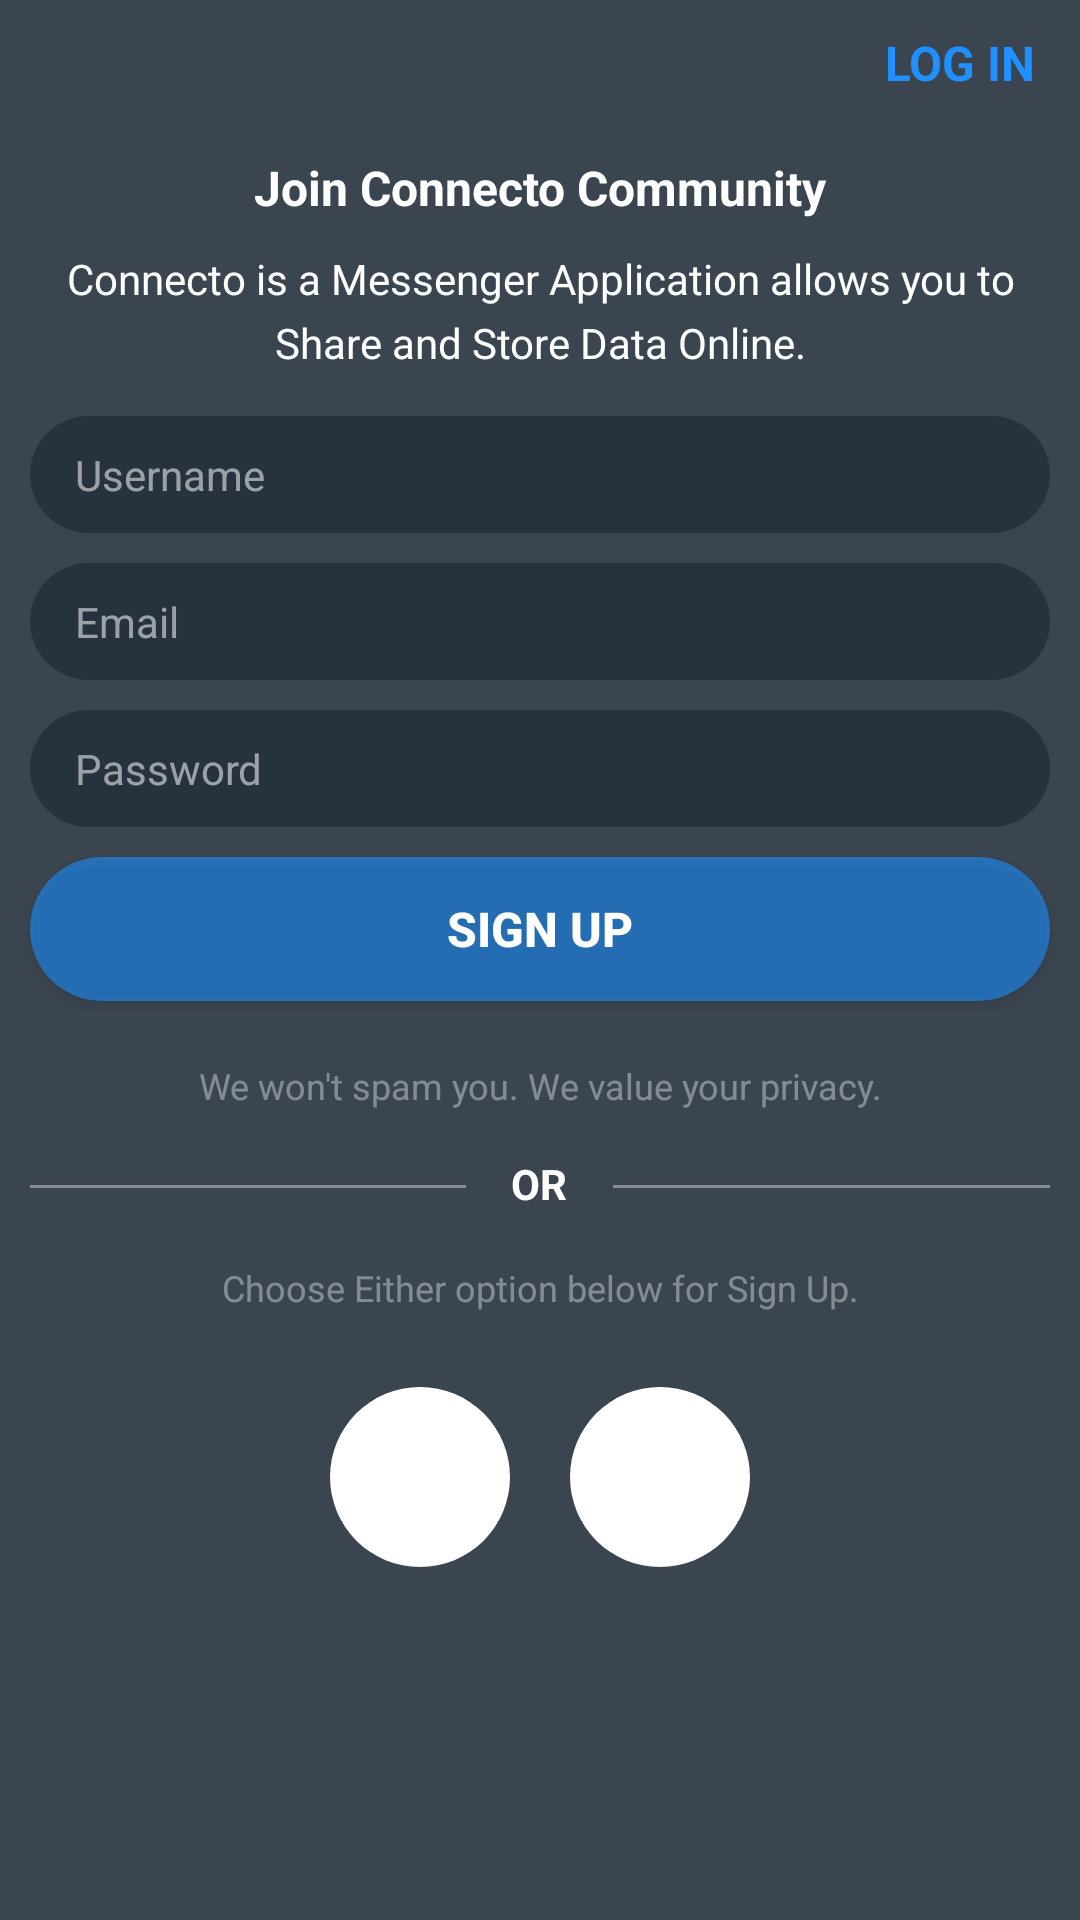

Here is an Android app screen rendered from its layout file. Give the layout XML and the strings, colors and styles it references.
<!-- AndroidManifest.xml: application theme AppTheme.NoActionBar -->
<!-- res/layout/activity_register.xml -->
<?xml version="1.0" encoding="utf-8"?>
<LinearLayout xmlns:android="http://schemas.android.com/apk/res/android"
    xmlns:app="http://schemas.android.com/apk/res-auto"
    xmlns:tools="http://schemas.android.com/tools"
    android:layout_width="match_parent"
    android:layout_height="match_parent"
    android:background="@color/darkBlue_bg"
    android:orientation="vertical"
    tools:context=".screen.RegisterActivity">

    <LinearLayout
        android:id="@+id/root"
        android:layout_width="match_parent"
        android:layout_height="wrap_content"
        android:orientation="horizontal"
        tools:ignore="UseCompoundDrawables">

        <ImageView
            android:layout_width="wrap_content"
            android:layout_height="wrap_content"
            android:padding="10dp"
            android:layout_marginStart="5dp"
            android:src="@drawable/ic_baseline_link_24"
            android:contentDescription="@string/todo" />

        <TextView
            android:id="@+id/login"
            android:layout_width="0dp"
            android:layout_height="wrap_content"
            android:text="@string/log_in"
            android:textColor="#1e90ff"
            android:textStyle="bold"
            android:textAllCaps="true"
            android:onClick="to_login"
            android:layout_marginEnd="5dp"
            android:textSize="16sp"
            android:padding="10dp"
            android:gravity="right"
            android:layout_weight="1"
            tools:ignore="RtlHardcoded" />



    </LinearLayout>

    <TextView
        android:layout_width="match_parent"
        android:layout_height="wrap_content"
        android:textStyle="bold"
        android:textSize="16sp"
        android:gravity="center"
        android:layout_marginTop="10dp"
        android:textColor="@color/white"
        android:text="@string/join_connecto_community"/>

    <TextView
        android:layout_width="match_parent"
        android:layout_height="wrap_content"
        android:textSize="14sp"
        android:gravity="center"
        android:layout_marginTop="10dp"
        android:textColor="@color/white"
        android:lineSpacingExtra="5dp"
        android:layout_marginHorizontal="20dp"
        android:text="@string/connecto_definition"/>

    <EditText
        android:id="@+id/username_editText"
        android:layout_width="match_parent"
        android:layout_height="wrap_content"
        android:layout_marginTop="15dp"
        android:layout_marginHorizontal="10dp"
        android:hint="@string/username"
        android:textColor="@color/white"
        android:textColorHint="@color/hint_white"
        android:autofillHints=""
        android:textSize="14sp"
        android:background="@drawable/round_edittext_bg"
        android:paddingVertical="10dp"
        android:paddingLeft="15dp"
        android:inputType="text" />

    <EditText
        android:id="@+id/email_editText"
        android:layout_width="match_parent"
        android:layout_height="wrap_content"
        android:layout_marginTop="10dp"
        android:layout_marginHorizontal="10dp"
        android:hint="@string/email"
        android:textColor="@color/white"
        android:textColorHint="@color/hint_white"
        android:autofillHints=""
        android:textSize="14sp"
        android:background="@drawable/round_edittext_bg"
        android:paddingVertical="10dp"
        android:paddingLeft="15dp"
        android:inputType="textEmailAddress" />

    <EditText
        android:id="@+id/password_editText"
        android:layout_width="match_parent"
        android:layout_height="wrap_content"
        android:layout_marginTop="10dp"
        android:layout_marginHorizontal="10dp"
        android:hint="@string/password"
        android:textColor="@color/white"
        android:textColorHint="@color/hint_white"
        android:autofillHints=""
        android:textSize="14sp"
        android:background="@drawable/round_edittext_bg"
        android:paddingVertical="10dp"
        android:paddingLeft="15dp"
        android:inputType="textPassword" />

    <EditText
        android:id="@+id/mobile_editText"
        android:layout_width="match_parent"
        android:layout_height="wrap_content"
        android:layout_marginTop="10dp"
        android:layout_marginHorizontal="10dp"
        android:hint="@string/mobile_number"
        android:visibility="gone"
        android:maxLength="10"
        android:textColor="@color/white"
        android:textColorHint="@color/hint_white"
        android:autofillHints=""
        android:textSize="14sp"
        android:background="@drawable/round_edittext_bg"
        android:paddingVertical="10dp"
        android:paddingLeft="15dp"
        android:inputType="phone" />


    <Button
        android:id="@+id/sign_up_btn"
        android:layout_width="match_parent"
        android:layout_height="wrap_content"
        android:layout_marginTop="10dp"
        android:layout_marginHorizontal="10dp"
        android:layout_marginBottom="20dp"
        android:text="@string/sign_up"
        android:textAllCaps="true"
        android:textStyle="bold"
        android:onClick="register_now"
        android:textColorHint="@color/hint_white"
        android:autofillHints=""
        android:textColor="@color/white"
        android:gravity="center"
        android:textSize="16sp"
        android:background="@drawable/round_button_bg" />

    <Button
        android:id="@+id/verify_btn"
        android:layout_width="match_parent"
        android:layout_height="wrap_content"
        android:layout_marginTop="10dp"
        android:layout_marginHorizontal="10dp"
        android:layout_marginBottom="20dp"
        android:text="@string/verify"
        android:textAllCaps="true"
        android:visibility="gone"
        android:textStyle="bold"
        android:onClick="verify_now"
        android:textColorHint="@color/hint_white"
        android:autofillHints=""
        android:textColor="@color/white"
        android:gravity="center"
        android:textSize="16sp"
        android:background="@drawable/round_button_bg" />



    <TextView
        android:layout_width="match_parent"
        android:layout_height="wrap_content"
        android:textColor="#60FFFFFF"
        android:gravity="center"
        android:textSize="12sp"
        android:layout_marginBottom="15dp"
        android:text="@string/we_won_t_spam_you_we_value_your_privacy"/>

    <LinearLayout
        android:layout_width="match_parent"
        android:layout_height="wrap_content"
        android:orientation="horizontal">

        <View
            android:layout_width="0dp"
            android:layout_weight="1"
            android:layout_margin="10dp"
            android:layout_height="1dp"
            android:background="#60FFFFFF"/>

        <TextView
            android:layout_width="0dp"
            android:layout_height="wrap_content"
            android:text="@string/or"
            android:textStyle="bold"
            android:gravity="center"
            android:textColor="@color/white"
            android:layout_weight="0.2"
            android:textSize="14sp"/>

        <View
            android:layout_width="0dp"
            android:layout_weight="1"
            android:layout_margin="10dp"
            android:layout_height="1dp"
            android:background="#60FFFFFF"/>

    </LinearLayout>

    <LinearLayout
        android:layout_width="match_parent"
        android:layout_height="wrap_content"
        android:orientation="vertical">

        <TextView
            android:layout_width="match_parent"
            android:layout_height="wrap_content"
            android:textColor="#60FFFFFF"
            android:layout_marginVertical="15dp"
            android:gravity="center"
            android:textSize="12sp"
            android:text="Choose Either option below for Sign Up."/>

       <LinearLayout

           android:layout_width="match_parent"
           android:gravity="center"
           android:layout_height="wrap_content"
           android:layout_marginHorizontal="60dp"
           android:orientation="horizontal">

           <ImageView
               android:id="@+id/google_iv"
               android:layout_width="60dp"
               android:background="@drawable/circular_white_bg"
               android:layout_margin="10dp"
               android:padding="12dp"
               android:onClick="google_signup"
               android:layout_height="60dp"
                android:src="@drawable/goole_icon"/>

           <ImageView
               android:id="@+id/phone_iv"
               android:layout_width="60dp"
               android:background="@drawable/circular_white_bg"
               android:layout_margin="10dp"
               android:padding="12dp"
               android:layout_height="60dp"
               android:onClick="phone_signUp"
               android:src="@drawable/phone_icon"/>

           <ImageView
               android:id="@+id/connecto_iv"
               android:layout_width="60dp"
               android:background="@drawable/circular_white_bg"
               android:layout_margin="10dp"
               android:padding="12dp"
               android:visibility="gone"
               android:layout_height="60dp"
               android:onClick="connecto_signUp"
               android:src="@mipmap/ic_launcher_round"/>




       </LinearLayout>

    </LinearLayout>




</LinearLayout>
<!-- resources referenced by this layout -->
<resources>
  <color name="darkBlue_bg">#CD0C1A27</color>
  <color name="hint_white">#8AFFFFFF</color>
  <color name="white">#ffffff</color>
  <!-- drawable circular_white_bg (drawable) -->
  <?xml version="1.0" encoding="utf-8"?>
  <shape
  xmlns:android="http://schemas.android.com/apk/res/android">
  <solid android:color="@color/white"/>
  <corners android:radius="30dp"/>
  </shape>
  <!-- drawable round_button_bg (drawable) -->
  <?xml version="1.0" encoding="utf-8"?>
  <shape android:shape="rectangle"
      xmlns:android="http://schemas.android.com/apk/res/android">
      <solid android:color="#971E90FF"></solid>
      <corners android:radius="25dp"></corners>
  </shape>
  <!-- drawable round_edittext_bg (drawable) -->
  <?xml version="1.0" encoding="utf-8"?>
  <shape android:shape="rectangle"
      xmlns:android="http://schemas.android.com/apk/res/android">
      <solid android:color="#6D0C1A27"></solid>
      <corners android:radius="20dp"></corners>
  </shape>
  <!-- mipmap ic_launcher_round: png bitmap (mipmap-hdpi, 2951 bytes) -->
  <string name="connecto_definition">Connecto is a Messenger Application allows you to Share and Store Data Online.</string>
  <string name="email">Email</string>
  <string name="join_connecto_community">Join Connecto Community</string>
  <string name="log_in">Log In</string>
  <string name="mobile_number">Mobile Number</string>
  <string name="or">OR</string>
  <string name="password">Password</string>
  <string name="sign_up">Sign Up</string>
  <string name="todo">TODO</string>
  <string name="username">Username</string>
  <string name="verify">Verify</string>
  <string name="we_won_t_spam_you_we_value_your_privacy">We won\'t spam you. We value your privacy.</string>
  <style name="AppTheme.NoActionBar">
          <item name="windowActionBar">false</item>
          <item name="windowNoTitle">true</item>
          <item name="android:colorPrimaryDark">@color/darkBlue_bg</item>
      </style>
</resources>
